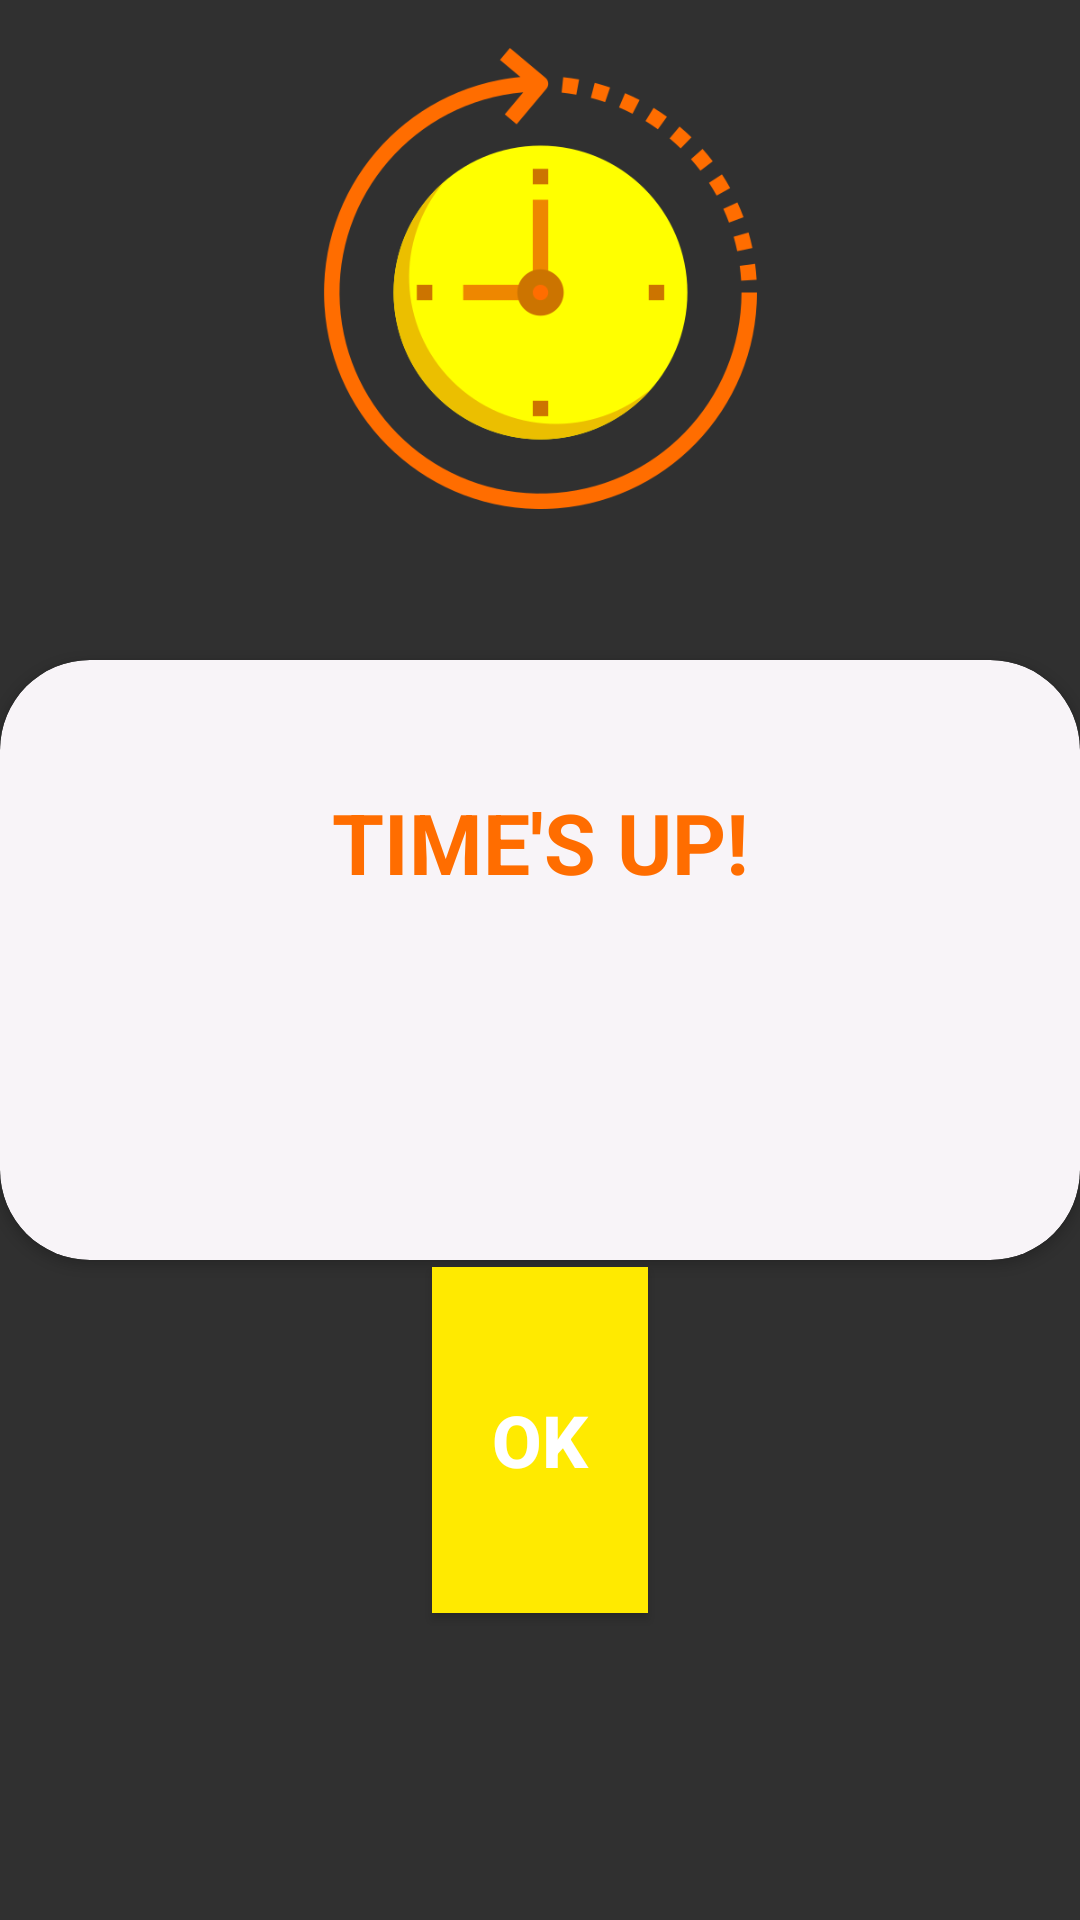

Android layout source for this screen:
<!-- AndroidManifest.xml: application theme Theme.AppCompat.NoActionBar -->
<!-- res/layout/times_up_message.xml -->
<?xml version="1.0" encoding="utf-8"?>
<androidx.constraintlayout.widget.ConstraintLayout xmlns:android="http://schemas.android.com/apk/res/android"
    xmlns:app="http://schemas.android.com/apk/res-auto"
    xmlns:tools="http://schemas.android.com/tools"
    android:layout_width="match_parent"
    android:layout_height="200dp"
    android:background="@android:color/transparent"
    android:orientation="vertical">

    <androidx.constraintlayout.widget.ConstraintLayout
        android:id="@+id/constraintLayout4"
        android:layout_width="0dp"
        android:layout_height="0dp"
        app:layout_constraintBottom_toBottomOf="parent"
        app:layout_constraintEnd_toEndOf="parent"
        app:layout_constraintHorizontal_bias="0.0"
        app:layout_constraintStart_toStartOf="parent"
        app:layout_constraintTop_toTopOf="parent">

        <androidx.cardview.widget.CardView
            android:id="@+id/cardView"
            android:layout_width="0dp"
            android:layout_height="200dp"
            android:visibility="visible"
            app:cardBackgroundColor="#F8F4F8"
            app:layout_constraintBottom_toBottomOf="parent"
            app:layout_constraintEnd_toEndOf="parent"
            app:layout_constraintStart_toStartOf="parent"
            app:layout_constraintTop_toTopOf="parent"
            app:cardCornerRadius="30dp"/>

        <androidx.constraintlayout.widget.ConstraintLayout
            android:layout_width="0dp"
            android:layout_height="0dp"
            android:elevation="2dp"
            app:layout_constraintEnd_toEndOf="parent"
            app:layout_constraintHeight_percent="0.3"
            app:layout_constraintStart_toStartOf="parent"
            app:layout_constraintTop_toBottomOf="@+id/constraintLayoutSuccess">

            <Button
                android:id="@+id/btnSuccess"
                android:layout_width="0dp"
                android:layout_height="0dp"
                android:background="#FFEA00"
                android:text="OK"
                android:textColor="#FFFFFF"
                android:textSize="24sp"
                android:textStyle="bold"
                app:layout_constraintBottom_toBottomOf="parent"
                app:layout_constraintEnd_toEndOf="parent"
                app:layout_constraintHeight_percent="0.6"
                app:layout_constraintStart_toStartOf="parent"
                app:layout_constraintTop_toTopOf="parent"
                app:layout_constraintWidth_percent="0.2" />

        </androidx.constraintlayout.widget.ConstraintLayout>

        <androidx.constraintlayout.widget.ConstraintLayout
            android:id="@+id/constraintLayoutSuccess"
            android:layout_width="0dp"
            android:layout_height="0dp"
            android:elevation="2dp"
            app:layout_constraintEnd_toEndOf="parent"
            app:layout_constraintHeight_percent="0.6"
            app:layout_constraintHorizontal_bias="0.0"
            app:layout_constraintStart_toStartOf="parent"
            app:layout_constraintTop_toTopOf="parent">

            <ImageView
                android:id="@+id/imageViewSuccess"
                android:layout_width="0dp"
                android:layout_height="0dp"
                android:layout_marginStart="32dp"
                android:layout_marginLeft="32dp"
                android:layout_marginTop="16dp"
                android:layout_marginEnd="32dp"
                android:layout_marginRight="32dp"
                app:layout_constraintEnd_toEndOf="parent"
                app:layout_constraintHeight_percent="0.4"
                app:layout_constraintStart_toStartOf="parent"
                app:layout_constraintTop_toTopOf="parent"
                app:layout_constraintWidth_percent="0.5"
                app:srcCompat="@drawable/time" />

            <TextView
                android:id="@+id/textViewWarning"
                android:layout_width="0dp"
                android:layout_height="0dp"
                android:layout_marginTop="8dp"
                android:gravity="center"
                android:text="TIME'S UP!"
                android:textColor="#FF6D00"
                android:textSize="28sp"
                android:textStyle="bold"
                app:layout_constraintBottom_toBottomOf="parent"
                app:layout_constraintEnd_toEndOf="parent"
                app:layout_constraintHorizontal_bias="0.0"
                app:layout_constraintStart_toStartOf="parent"
                app:layout_constraintTop_toBottomOf="@+id/imageViewSuccess"
                app:layout_constraintVertical_bias="0.0" />
        </androidx.constraintlayout.widget.ConstraintLayout>

    </androidx.constraintlayout.widget.ConstraintLayout>

</androidx.constraintlayout.widget.ConstraintLayout>
<!-- resources referenced by this layout -->
<resources>
  <!-- drawable time: png bitmap (drawable, 29116 bytes) -->
</resources>
